Image classification data set "bccd_wbc_seg" (ParthaPratimBanik/An-Automatic-Nucleus-Segmentation-and-CNN-Model-based-Classification-Method-of-White-Blood-Cell on GitHub). Class labels (4): eosinophil, lymphocyte, monocyte, neutrophil.

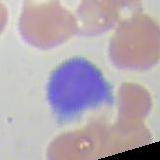
Label: lymphocyte

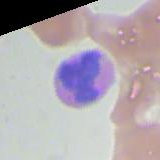
Label: eosinophil

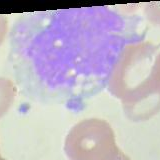
Label: monocyte

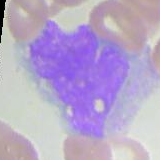
Label: monocyte

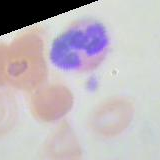
Label: neutrophil

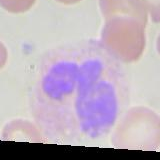
Label: neutrophil
